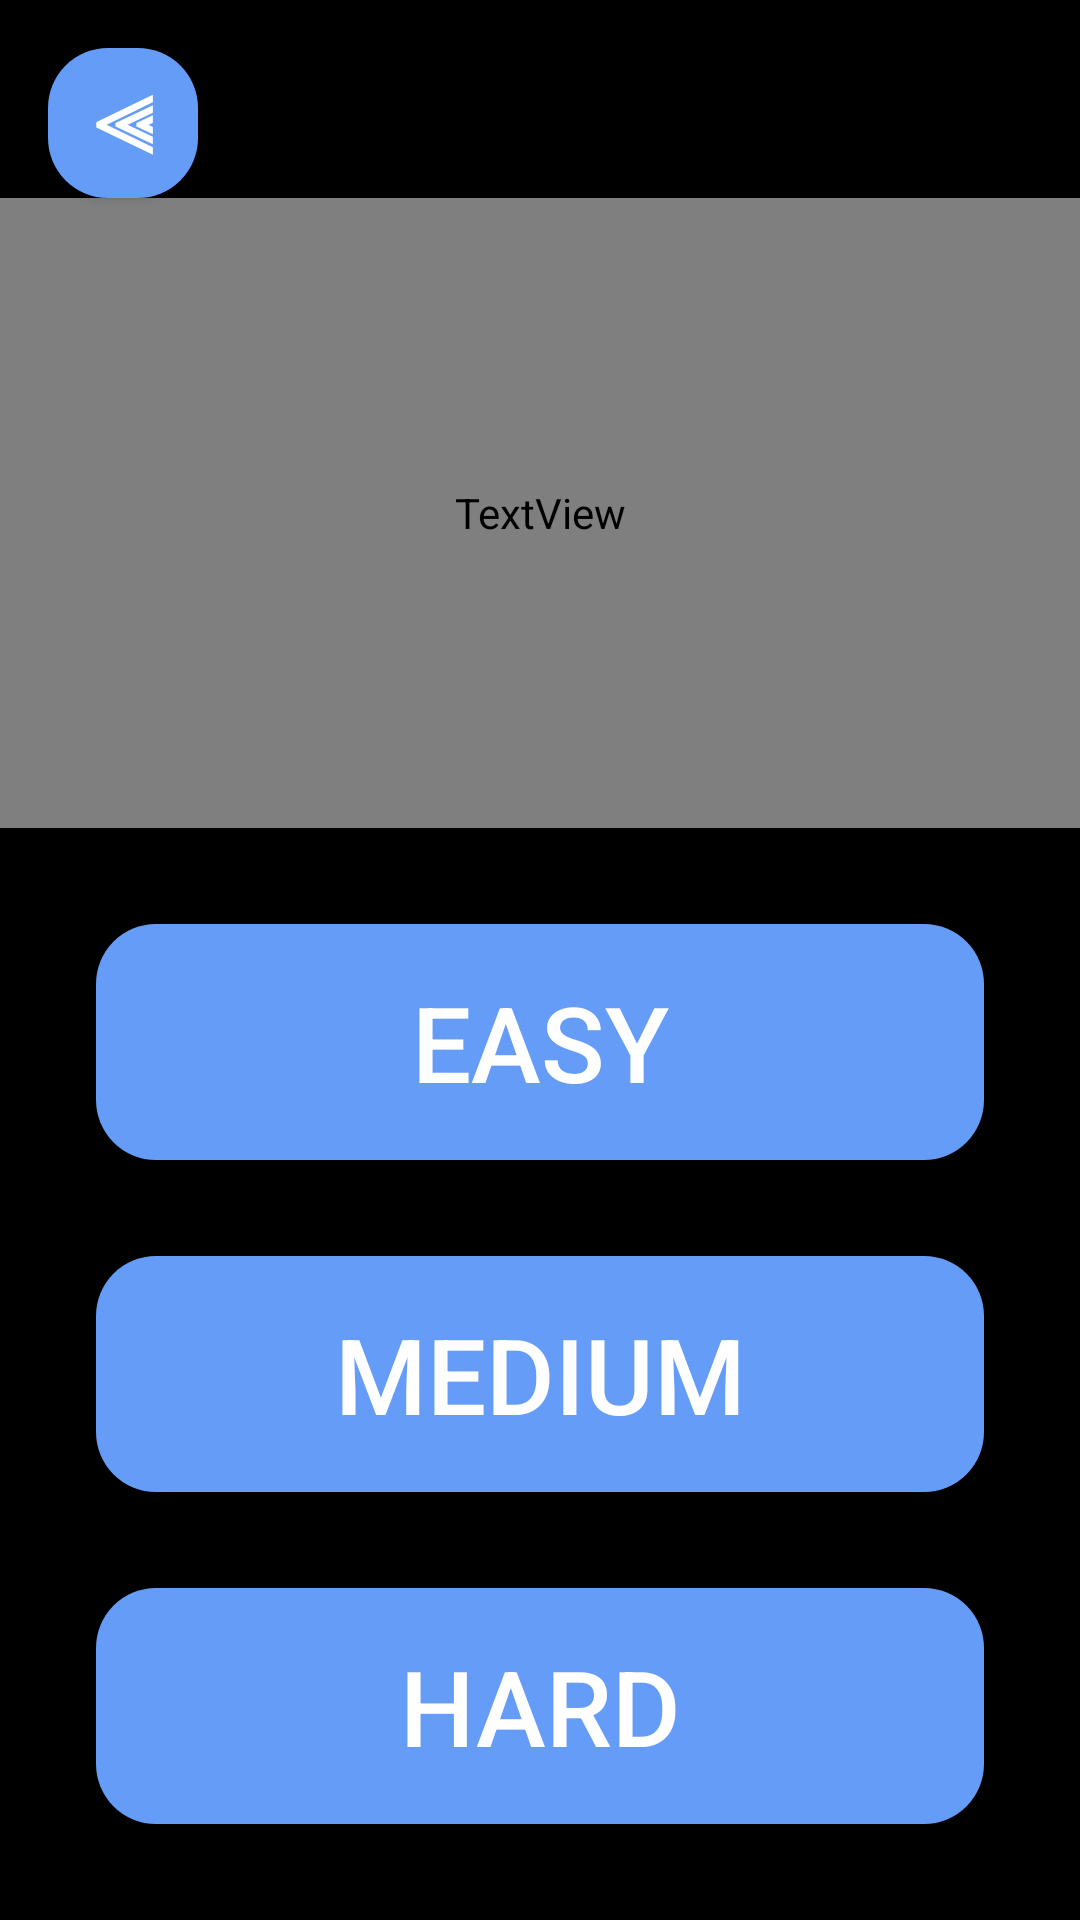

Here is an Android app screen rendered from its layout file. Give the layout XML and the strings, colors and styles it references.
<!-- AndroidManifest.xml: application theme AppTheme -->
<!-- res/layout/f_difficulty.xml -->
<?xml version="1.0" encoding="utf-8"?>
<androidx.appcompat.widget.LinearLayoutCompat xmlns:android="http://schemas.android.com/apk/res/android"
    android:layout_width="match_parent"
    android:layout_height="match_parent"
    android:background="@color/background"
    android:orientation="vertical">

    <Button
        android:id="@+id/btBack"
        android:layout_width="50dp"
        android:layout_height="50dp"
        android:layout_marginStart="16dp"
        android:layout_marginTop="16dp"
        android:background="@drawable/round_white_buttons"
        android:gravity="center"
        android:text="⫷"
        android:textColor="@color/colorPrimaryDark"
        android:textSize="22dp"
        android:textStyle="bold" />

    <TextView
        android:id="@+id/textView2"
        android:layout_width="match_parent"
        android:layout_height="0dp"
        android:layout_weight="1"
        android:gravity="center"
        android:text="@string/select_difficulty"
        android:textColor="@color/textColor"
        android:textSize="50dp"
        android:textStyle="bold" />

    <androidx.appcompat.widget.LinearLayoutCompat
        android:layout_width="match_parent"
        android:layout_height="wrap_content"
        android:orientation="vertical"
        android:padding="32dp">

        <Button
            android:id="@+id/btEasy"
            android:layout_width="match_parent"
            android:layout_height="wrap_content"
            android:background="@drawable/round_white_buttons"
            android:padding="16dp"
            android:text="@string/easy"
            android:textColor="@color/colorPrimaryDark"
            android:textSize="35sp" />

        <Button
            android:id="@+id/btMedium"
            android:layout_width="match_parent"
            android:layout_height="wrap_content"
            android:layout_marginTop="32dp"
            android:background="@drawable/round_white_buttons"
            android:padding="16dp"
            android:text="@string/medium"
            android:textColor="@color/colorPrimaryDark"
            android:textSize="35sp" />

        <Button
            android:id="@+id/btHard"
            android:layout_width="match_parent"
            android:layout_height="wrap_content"
            android:layout_marginTop="32dp"
            android:background="@drawable/round_white_buttons"
            android:padding="16dp"
            android:text="@string/hard"
            android:textColor="@color/colorPrimaryDark"
            android:textSize="35sp" />
    </androidx.appcompat.widget.LinearLayoutCompat>

</androidx.appcompat.widget.LinearLayoutCompat>
<!-- resources referenced by this layout -->
<resources>
  <color name="background">#000000</color>
  <color name="colorPrimaryDark">#FFFFFF</color>
  <!-- drawable round_white_buttons (drawable) -->
  <?xml version="1.0" encoding="utf-8"?>
  <shape xmlns:android="http://schemas.android.com/apk/res/android">
  <solid
      android:color="#649cf8"/>
      <corners
          android:radius="20dp"/>
  </shape>
  <string name="easy">EASY</string>
  <string name="hard">HARD</string>
  <string name="medium">MEDIUM</string>
  <string name="select_difficulty">SELECT DIFFICULTY</string>
  <style name="AppTheme" parent="Theme.AppCompat.Light.NoActionBar">
          
          <item name="android:windowFullscreen">true</item>
          <item name="colorPrimary">@color/colorPrimary</item>
          <item name="colorPrimaryDark">@color/colorPrimaryDark</item>
          <item name="colorAccent">@color/colorAccent</item>
      </style>
  <color name="colorPrimary">#000000</color>
  <color name="colorAccent">#AAAAAA</color>
</resources>
